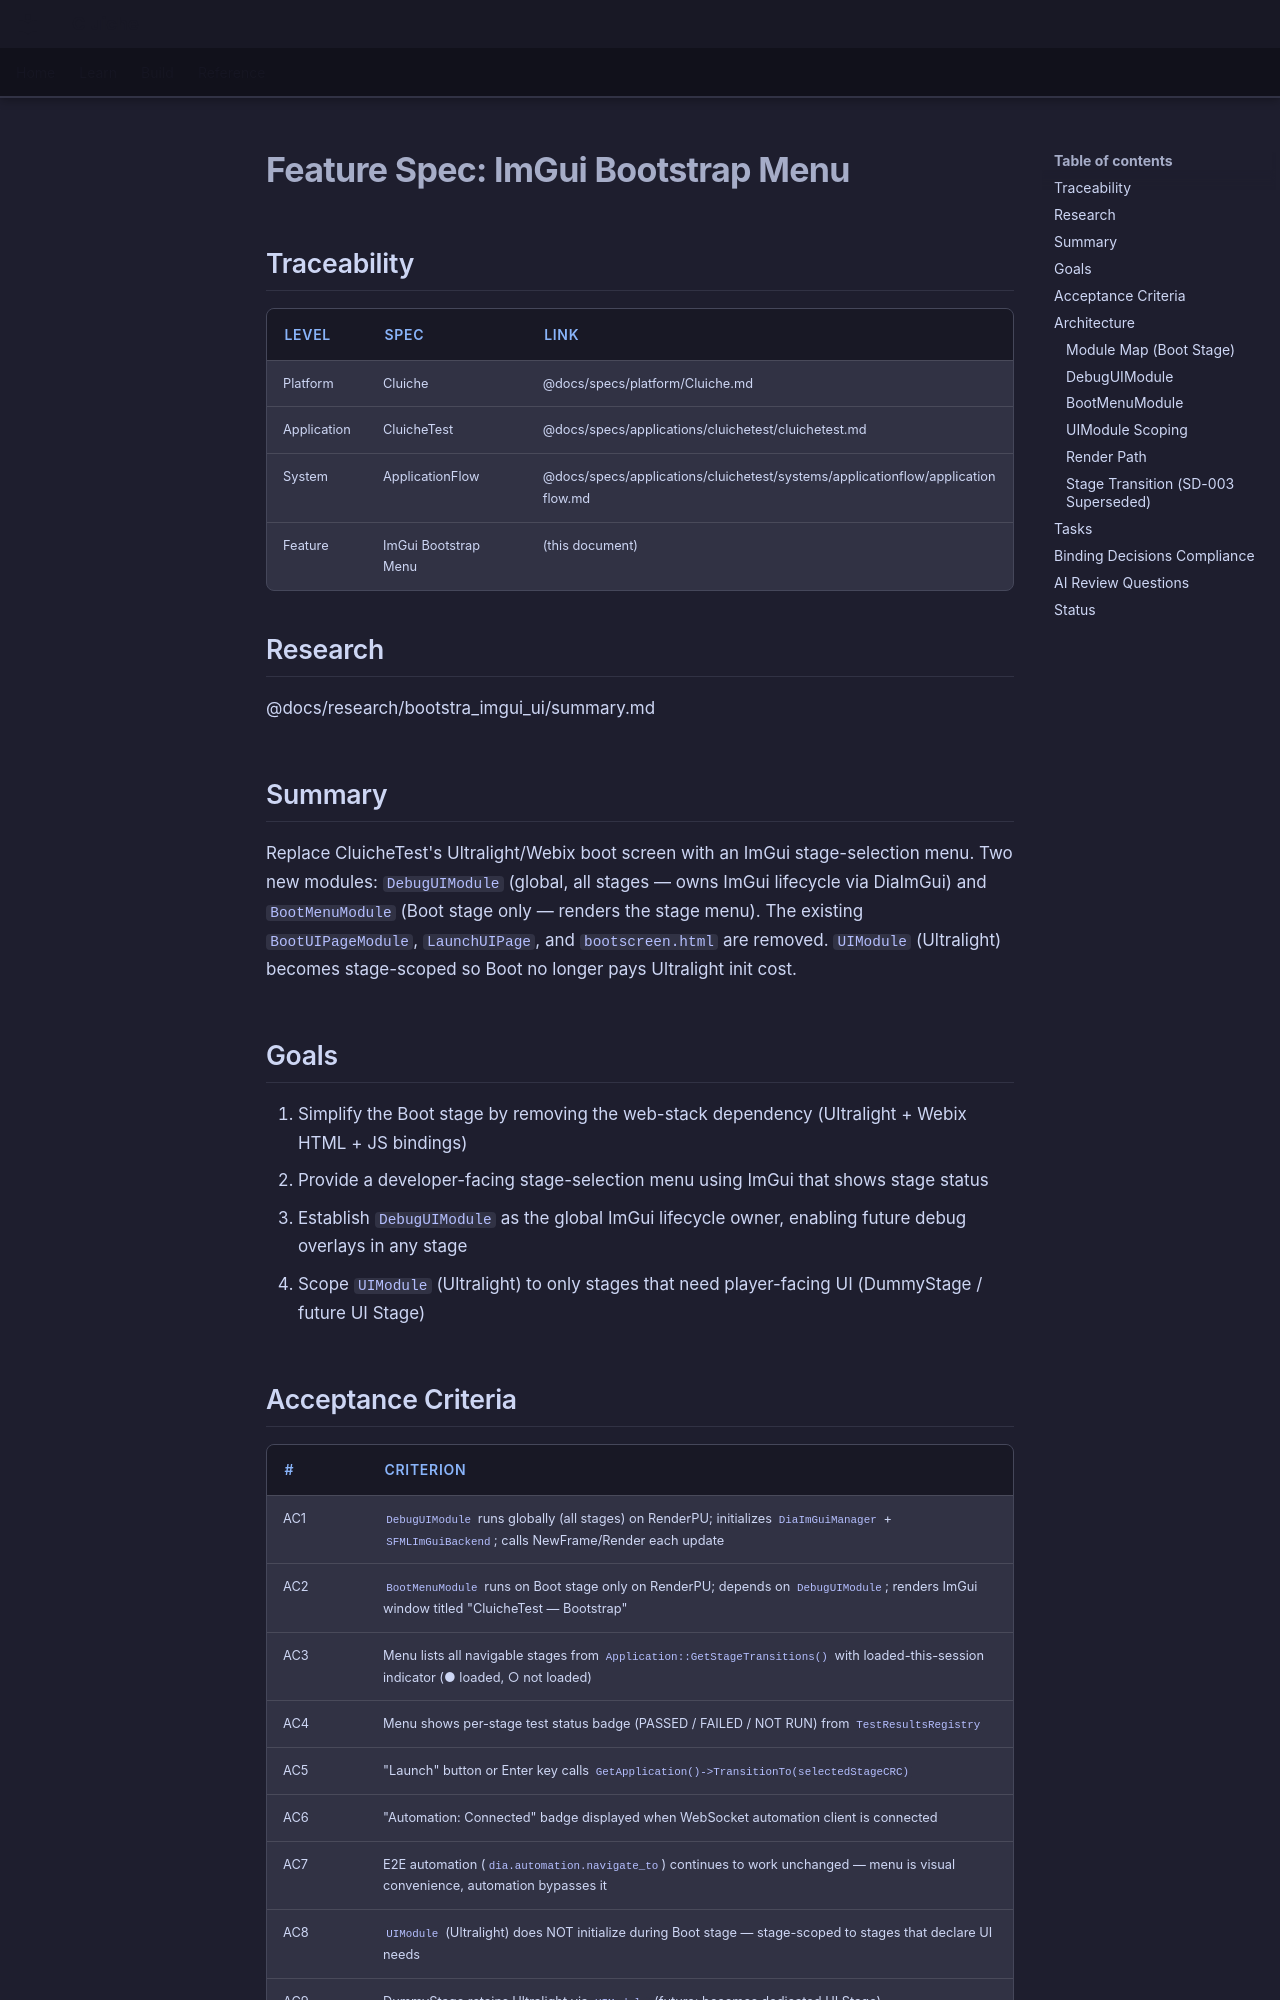

repository: LenihanConor/Cluiche · page: specs/applications/cluichetest/systems/applicationflow/imgui-bootstrap-menu/index.html · generator: mkdocs

# Feature Spec: ImGui Bootstrap Menu

## Traceability

| Level | Spec | Link |
|-------|------|------|
| Platform | Cluiche | @docs/specs/platform/Cluiche.md |
| Application | CluicheTest | @docs/specs/applications/cluichetest/cluichetest.md |
| System | ApplicationFlow | @docs/specs/applications/cluichetest/systems/applicationflow/applicationflow.md |
| Feature | ImGui Bootstrap Menu | (this document) |

## Research

@docs/research/bootstra_imgui_ui/summary.md

## Summary

Replace CluicheTest's Ultralight/Webix boot screen with an ImGui stage-selection menu. Two new modules: `DebugUIModule` (global, all stages — owns ImGui lifecycle via DiaImGui) and `BootMenuModule` (Boot stage only — renders the stage menu). The existing `BootUIPageModule`, `LaunchUIPage`, and `bootscreen.html` are removed. `UIModule` (Ultralight) becomes stage-scoped so Boot no longer pays Ultralight init cost.

## Goals

1. Simplify the Boot stage by removing the web-stack dependency (Ultralight + Webix HTML + JS bindings)
2. Provide a developer-facing stage-selection menu using ImGui that shows stage status
3. Establish `DebugUIModule` as the global ImGui lifecycle owner, enabling future debug overlays in any stage
4. Scope `UIModule` (Ultralight) to only stages that need player-facing UI (DummyStage / future UI Stage)

## Acceptance Criteria

| # | Criterion |
|---|-----------|
| AC1 | `DebugUIModule` runs globally (all stages) on RenderPU; initializes `DiaImGuiManager` + `SFMLImGuiBackend`; calls NewFrame/Render each update |
| AC2 | `BootMenuModule` runs on Boot stage only on RenderPU; depends on `DebugUIModule`; renders ImGui window titled "CluicheTest — Bootstrap" |
| AC3 | Menu lists all navigable stages from `Application::GetStageTransitions()` with loaded-this-session indicator (● loaded, ○ not loaded) |
| AC4 | Menu shows per-stage test status badge (PASSED / FAILED / NOT RUN) from `TestResultsRegistry` |
| AC5 | "Launch" button or Enter key calls `GetApplication()->TransitionTo(selectedStageCRC)` |
| AC6 | "Automation: Connected" badge displayed when WebSocket automation client is connected |
| AC7 | E2E automation (`dia.automation.navigate_to`) continues to work unchanged — menu is visual convenience, automation bypasses it |
| AC8 | `UIModule` (Ultralight) does NOT initialize during Boot stage — stage-scoped to stages that declare UI needs |
| AC9 | DummyStage retains Ultralight via `UIModule` (future: becomes dedicated UI Stage) |
| AC10 | `BootUIPageModule`, `LaunchUIPage`, `bootscreen.html` removed from codebase |
| AC11 | `SFMLImGuiBackend` works in Release builds (remove `#ifdef DIA_DEBUG` gate) |
| AC12 | Session stats footer shows passed/failed/pending counts |
| AC13 | Boot stage does NOT auto-advance — requires user Launch or automation navigate_to |

## Architecture
